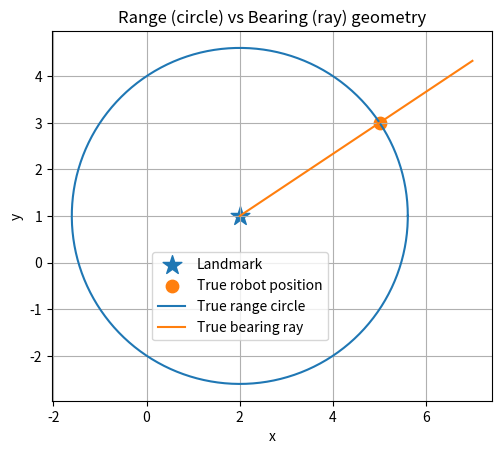
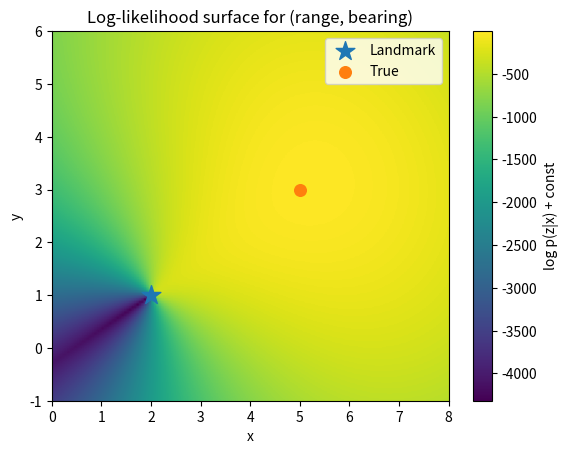
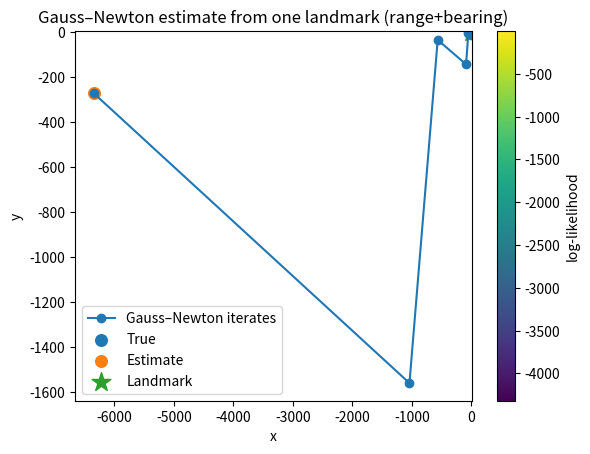
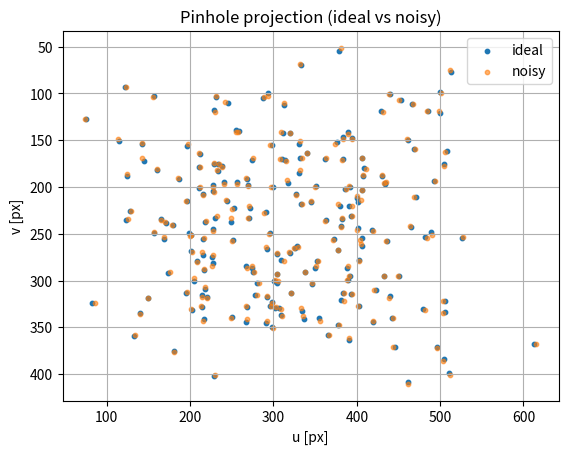

These charts were generated, in order, by the following Python code:
import numpy as np
import matplotlib.pyplot as plt

np.random.seed(7)

def h_range(xy, ell):
    dx, dy = xy[0]-ell[0], xy[1]-ell[1]
    return np.sqrt(dx*dx + dy*dy)

def h_bearing(xy, ell):
    dx, dy = xy[0]-ell[0], xy[1]-ell[1]
    return np.arctan2(dy, dx)

def wrap_to_pi(a):
    return (a + np.pi) % (2*np.pi) - np.pi

# Example setup
ell = np.array([2.0, 1.0])
x_true = np.array([5.0, 3.0])

sigma_r = 0.15          # meters
sigma_th = np.deg2rad(2.0)  # radians

z_r = h_range(x_true, ell) + np.random.randn()*sigma_r
z_th = wrap_to_pi(h_bearing(x_true, ell) + np.random.randn()*sigma_th)

z_r, z_th

# Plot geometry
fig, ax = plt.subplots()
ax.scatter([ell[0]], [ell[1]], marker="*", s=200, label="Landmark")
ax.scatter([x_true[0]], [x_true[1]], s=80, label="True robot position")

# Range circle (noise-free)
r0 = h_range(x_true, ell)
t = np.linspace(0, 2*np.pi, 300)
ax.plot(ell[0] + r0*np.cos(t), ell[1] + r0*np.sin(t), label="True range circle")

# Bearing ray (noise-free)
th0 = h_bearing(x_true, ell)
ax.plot([ell[0], ell[0]+6*np.cos(th0)], [ell[1], ell[1]+6*np.sin(th0)], label="True bearing ray")

ax.set_aspect("equal", adjustable="box")
ax.grid(True)
ax.set_xlabel("x")
ax.set_ylabel("y")
ax.set_title("Range (circle) vs Bearing (ray) geometry")
ax.legend(loc='upper center', bbox_to_anchor=(0.427, 0.42))
plt.show()

def loglike_range(zr, xy, ell, sigma):
    e = zr - h_range(xy, ell)
    return -0.5*(e/sigma)**2

def loglike_bearing(zth, xy, ell, sigma):
    e = wrap_to_pi(zth - h_bearing(xy, ell))
    return -0.5*(e/sigma)**2

def loglike_joint(zr, zth, xy, ell, sig_r, sig_th):
    return loglike_range(zr, xy, ell, sig_r) + loglike_bearing(zth, xy, ell, sig_th)

# Likelihood surface over a grid
xs = np.linspace(0, 8, 160)
ys = np.linspace(-1, 6, 140)
LL = np.zeros((len(ys), len(xs)))

for i, y in enumerate(ys):
    for j, x in enumerate(xs):
        LL[i, j] = loglike_joint(z_r, z_th, np.array([x, y]), ell, sigma_r, sigma_th)

fig, ax = plt.subplots()
im = ax.imshow(LL, extent=[xs[0], xs[-1], ys[0], ys[-1]], origin="lower", aspect="auto")
ax.scatter([ell[0]], [ell[1]], marker="*", s=200, label="Landmark")
ax.scatter([x_true[0]], [x_true[1]], s=70, label="True")
ax.set_title("Log-likelihood surface for (range, bearing)")
ax.set_xlabel("x")
ax.set_ylabel("y")
ax.legend()
plt.colorbar(im, ax=ax, label="log p(z|x) + const")
plt.show()

def jacobian_range(xy, ell):
    dx, dy = xy[0]-ell[0], xy[1]-ell[1]
    r = np.sqrt(dx*dx + dy*dy) + 1e-12
    # dh/dx = [dx/r, dy/r]
    return np.array([dx/r, dy/r])

def jacobian_bearing(xy, ell):
    dx, dy = xy[0]-ell[0], xy[1]-ell[1]
    q = dx*dx + dy*dy + 1e-12
    # dh/dx = [-dy/q, dx/q]
    return np.array([-dy/q, dx/q])

def gauss_newton_range_bearing(zr, zth, x0, ell, sig_r, sig_th, n_iter=8):
    x = x0.astype(float).copy()
    hist = [x.copy()]
    for _ in range(n_iter):
        r1 = (zr - h_range(x, ell))/sig_r
        r2 = wrap_to_pi(zth - h_bearing(x, ell))/sig_th
        r = np.array([r1, r2])
        J = np.vstack([
            -jacobian_range(x, ell)/sig_r,
            -jacobian_bearing(x, ell)/sig_th
        ])
        # Solve least squares (robust to near singularities)
        dx, *_ = np.linalg.lstsq(J, r, rcond=None)
        x = x + dx
        hist.append(x.copy())
        if np.linalg.norm(dx) < 1e-8:
            break
    return x, np.array(hist)

x0 = np.array([4.0, 0.0])
x_hat, hist = gauss_newton_range_bearing(z_r, z_th, x0, ell, sigma_r, sigma_th)
x_true, x_hat

# Visualize iterations on likelihood surface
fig, ax = plt.subplots()
im = ax.imshow(LL, extent=[xs[0], xs[-1], ys[0], ys[-1]], origin="lower", aspect="auto")
ax.plot(hist[:,0], hist[:,1], marker="o", label="Gauss–Newton iterates")
ax.scatter([x_true[0]], [x_true[1]], s=70, label="True")
ax.scatter([x_hat[0]], [x_hat[1]], s=70, label="Estimate")
ax.scatter([ell[0]], [ell[1]], marker="*", s=200, label="Landmark")
ax.set_xlabel("x")
ax.set_ylabel("y")
ax.set_title("Gauss–Newton estimate from one landmark (range+bearing)")
ax.legend()
plt.colorbar(im, ax=ax, label="log-likelihood")
plt.show()

def H_range(xy, ell):
    return jacobian_range(xy, ell).reshape(1,2)

def H_bearing(xy, ell):
    return jacobian_bearing(xy, ell).reshape(1,2)

def rank(A, tol=1e-10):
    return np.linalg.matrix_rank(A, tol=tol)

xy0 = np.array([5.0, 3.0])
ell1 = np.array([2.0, 1.0])
ell2 = np.array([1.0, 5.0])

cases = {
    "range-only (1 landmark)": H_range(xy0, ell1),
    "bearing-only (1 landmark)": H_bearing(xy0, ell1),
    "range+bearing (1 landmark)": np.vstack([H_range(xy0, ell1), H_bearing(xy0, ell1)]),
    "range-only (2 landmarks)": np.vstack([H_range(xy0, ell1), H_range(xy0, ell2)]),
}

for k, H in cases.items():
    print(f"{k:28s}  H shape={H.shape}  rank(H)={rank(H)}")

def project_pinhole(P, fx=600.0, fy=600.0, cx=320.0, cy=240.0):
    X, Y, Z = P[...,0], P[...,1], P[...,2]
    u = fx*(X/Z) + cx
    v = fy*(Y/Z) + cy
    return np.stack([u, v], axis=-1)

# Simulate a cube of 3D points in front of the camera
n = 200
P = np.column_stack([
    np.random.uniform(-1.0, 1.0, n),   # X
    np.random.uniform(-0.7, 0.7, n),   # Y
    np.random.uniform(2.0, 5.0, n)     # Z
])

uv = project_pinhole(P)
sigma_px = 1.5
uv_noisy = uv + np.random.randn(*uv.shape)*sigma_px

fig, ax = plt.subplots()
ax.scatter(uv[:,0], uv[:,1], s=10, label="ideal")
ax.scatter(uv_noisy[:,0], uv_noisy[:,1], s=10, label="noisy", alpha=0.6)
ax.invert_yaxis()  # image coordinates
ax.set_xlabel("u [px]")
ax.set_ylabel("v [px]")
ax.set_title("Pinhole projection (ideal vs noisy)")
ax.grid(True)
ax.legend()
plt.show()
